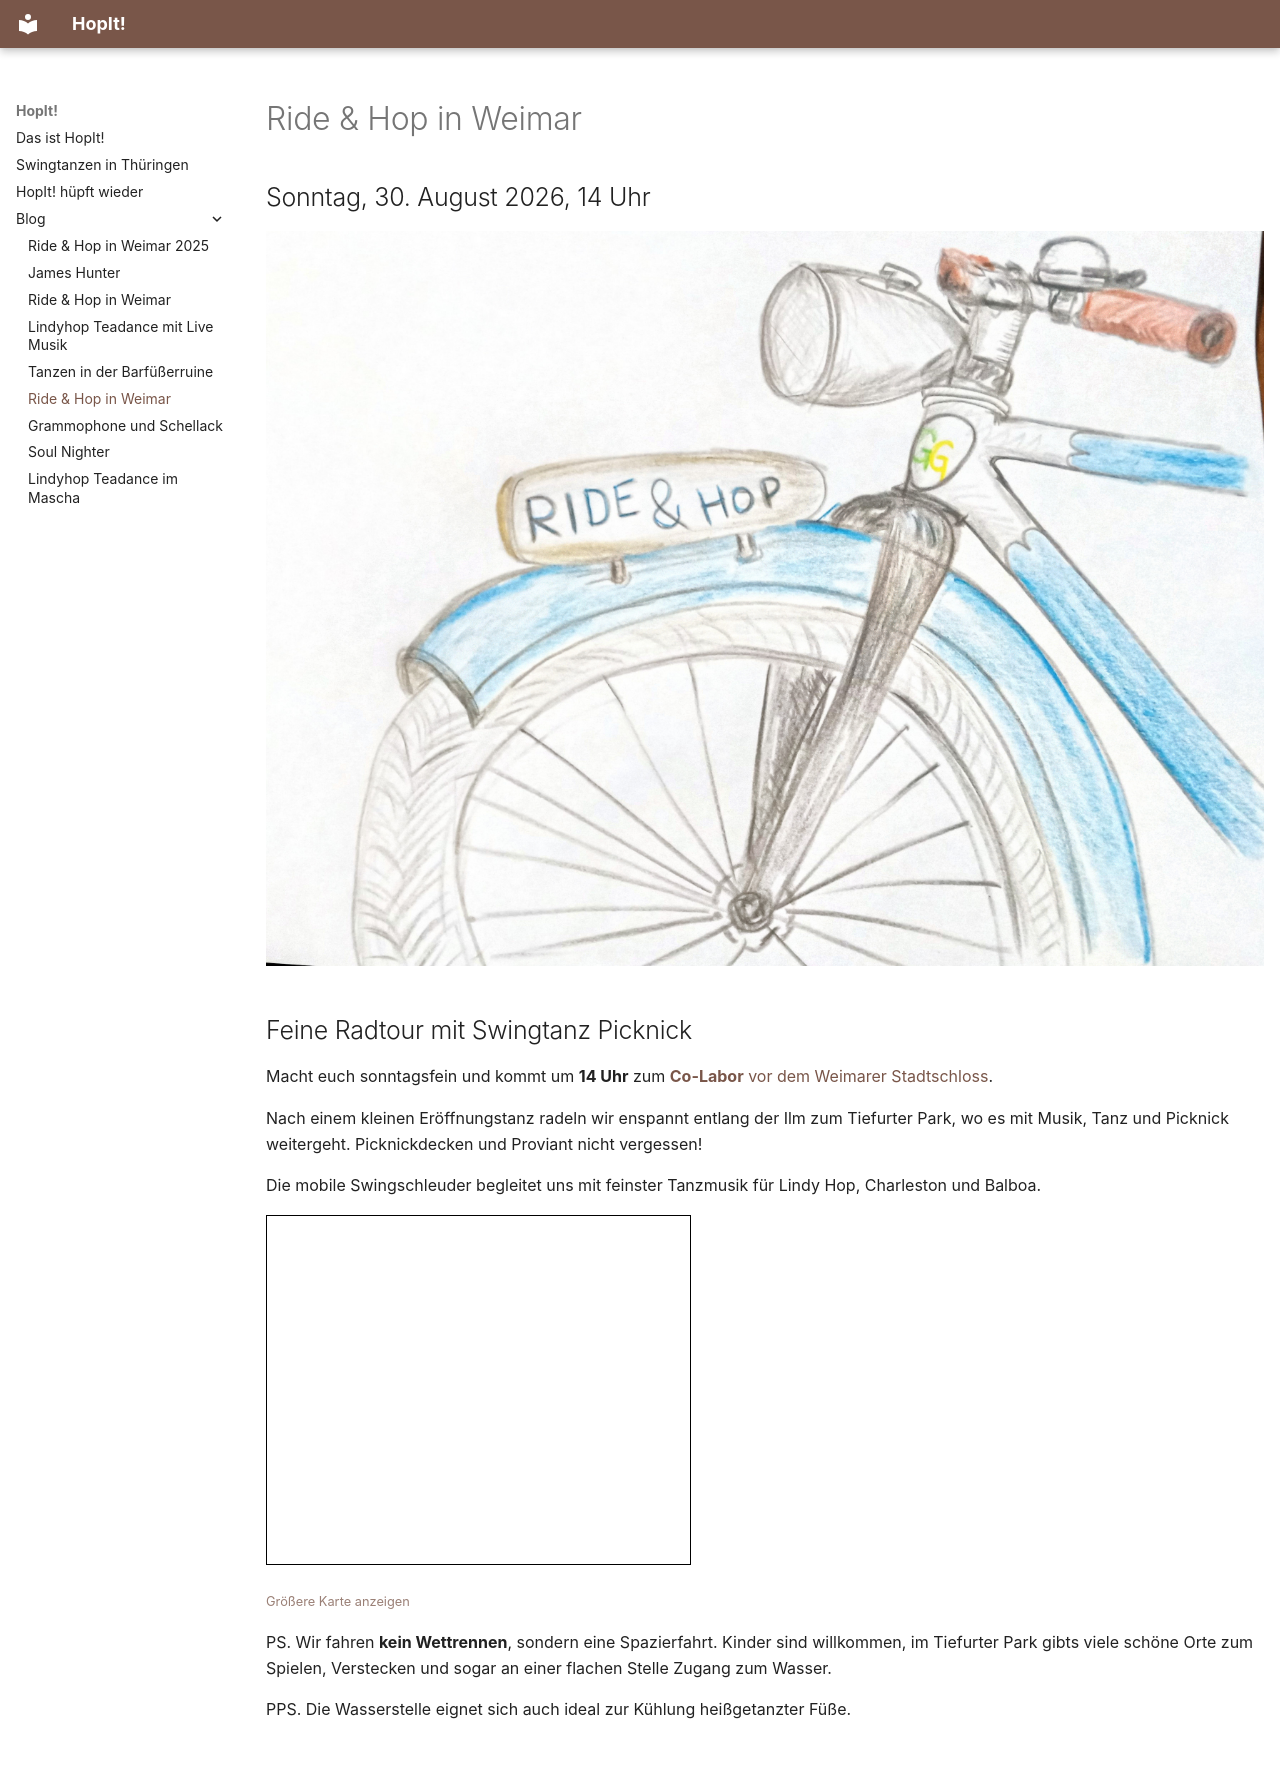

repository: rngtng/hopit.de · page: blog/2026-08-30-ride-and-hop/index.html · generator: mkdocs

---
layout: post
title:  "Ride & Hop in Weimar"
date:   2026-08-30
categories: veranstaltung
hide:
  - toc
---

## Sonntag, 30. August 2026, 14 Uhr
![](../img/ride-n-hop.jpg)
## Feine Radtour mit Swingtanz Picknick

Macht euch sonntagsfein und kommt um **14 Uhr** zum [**Co-Labor** vor dem Weimarer Stadtschloss](https://www.klassik-stiftung.de/ihr-besuch/themenjahre/auf-bruch/co-labor/#c25478).

Nach einem kleinen Eröffnungstanz radeln wir enspannt entlang der Ilm zum Tiefurter Park, wo es mit Musik, Tanz und Picknick weitergeht. Picknickdecken und Proviant nicht vergessen!

Die mobile Swingschleuder begleitet uns mit feinster Tanzmusik für Lindy Hop, Charleston und Balboa.

<iframe width="425" height="350" src="https://www.openstreetmap.org/export/embed.html?bbox=11.328207850456238%2C50.97870282591961%2C11.336227655410768%2C50.981310172702415&amp;layer=cyclosm&amp;marker=50.98000651980218%2C11.332220435142517" style="border: 1px solid black"></iframe><br/><small><a href="https://www.openstreetmap.org/?mlat=50.980007&amp;mlon=11.332220#map=18/50.980007/11.332218&amp;layers=Y">Größere Karte anzeigen</a></small>

PS. Wir fahren **kein Wettrennen**, sondern eine Spazierfahrt. Kinder sind willkommen, im Tiefurter Park gibts viele schöne Orte zum Spielen, Verstecken und sogar an einer flachen Stelle Zugang zum Wasser.

PPS. Die Wasserstelle eignet sich auch ideal zur Kühlung heißgetanzter Füße.
